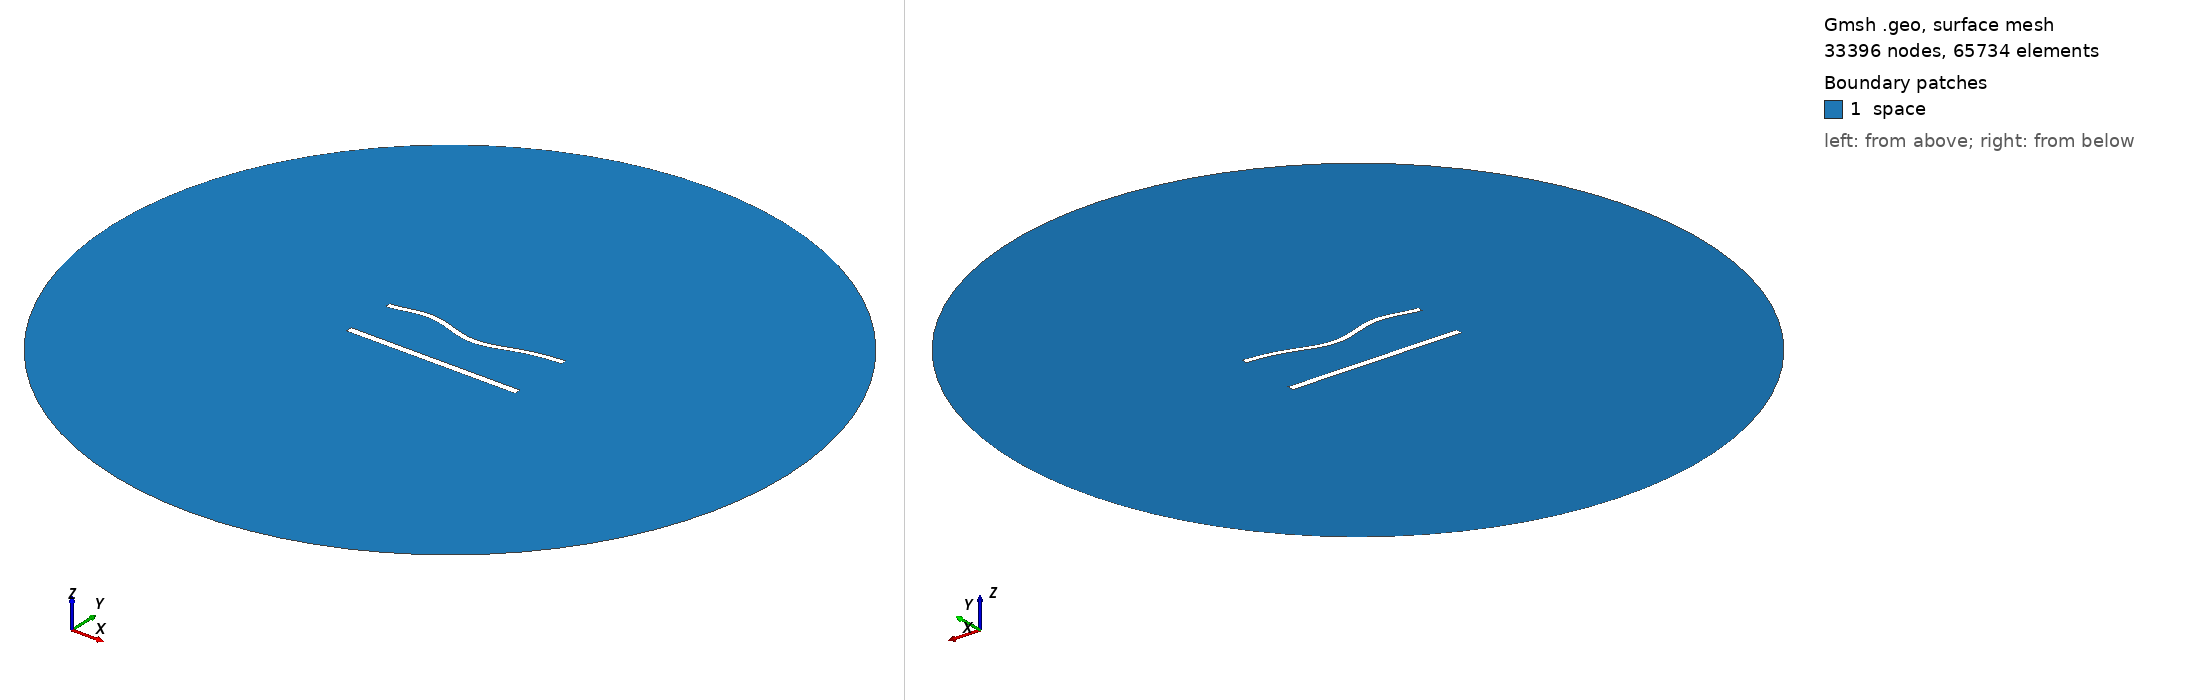

Gmsh geometry script, surface-meshed: 33396 nodes, 65734 surface elements. Boundary patches (legend numbers): 1 space. Left view from above one corner, right view from below the opposite corner. Legend entries are the model's physical surfaces. The drawing asked Gmsh for element sizes between 1% and 20% of the model's largest extent; the script's own settings can give other sizes.

=== 1197.geo (drawn) ===
//---------------------------------------
// Geometry kernel
//---------------------------------------

SetFactory("OpenCASCADE");



//---------------------------------------
// Parameters of the geometry
//---------------------------------------

// Overetch of the upper plate
overetch = 0.25;

// Distance between the plates
distance = 30.0;

// Discretization over the x axis (for the deformation)
nx = 50; 

// Length of the plate
L = 100 - overetch; 

// Number of modes
n = 4; 

// 1st mode coefficient
coeff(1) = 1.5;
beta(1) = 0.596864 * 3.1415926535 / L;

// 2nd mode coefficient
coeff(2) = -1.5;
beta(2) = 1.49418 * 3.1415926535 / L;

// 3rd mode coefficient
coeff(3) = 1.5;
beta(3) = 2.50025 * 3.1415926535 / L;

// 4th mode coefficient
coeff(4) = 1.5;
beta(4) = 3.49999 * 3.1415926535 / L;



//---------------------------------------
// Upper plate (deformed rectangle)
//---------------------------------------

// Coordiantes of the upper plate
xmin = -50;
xmax = 50 - overetch;

// Height of the upper plate
yheight = 4 - 2 * overetch;

// Indexes of the points
UpperID[] = {};
LowerID[] = {};
LeftID[] = {};
RightID[] = {};

// Point index
p = 1;

// Horizontal edges
For i In {1:nx}
    x = xmin + (i-1)*(xmax - xmin)/(nx-1);

    y_bottom = distance / 2 + overetch;
    For j In {1:n}
        C = (Cosh(beta(j)*L) + Cos(beta(j)*L)) / (Sinh(beta(j)*L) + Sin(beta(j)*L));
        y_bottom  = y_bottom + coeff(j) * (Cosh(beta(j)*(x+50)) - Cos(beta(j)*(x+50)) - C * (Sinh(beta(j)*(x+50)) - Sin(beta(j)*(x+50))));
    EndFor

    y_top = y_bottom + yheight;

    Point(p) = {x, y_top, 0, 1.0};
    UpperID[i] = p;
    p = p + 1;

    Point(p) = {x, y_bottom, 0, 1.0};
    LowerID[i] = p;
    p = p + 1;
EndFor

// Create point lists
UpperPts[] = {}; LowerPts[] = {};
For i In {1:nx}
  UpperPts[] += {UpperID[i]};
  LowerPts[] += {LowerID[i]};
EndFor

// Build splines
Spline(1) = {UpperPts[]};
Spline(2) = {LowerPts[]};
Line(3) = {LowerPts[nx-1], UpperPts[nx-1]};
Line(4) = {LowerPts[0], UpperPts[0]};

// Build the plane surface
Curve Loop(1) = {2, 3, -1, -4};
Plane Surface(1) = {1};



//---------------------------------------
// Lower plate (rectangle)
//---------------------------------------

// Vertices
Point(1001) = {-50, -distance/2, 0, 1.0};
Point(1002) = { 50, -distance/2, 0, 1.0};
Point(1003) = { 50,  -distance/2 + 4, 0, 1.0};
Point(1004) = {-50,  -distance/2 + 4, 0, 1.0};

// Edges
Line(5) = {1001, 1002};
Line(6) = {1002, 1003};
Line(7) = {1003, 1004};
Line(8) = {1004, 1001};

// Plane surface
Line Loop(2) = {5, 6, 7, 8};
Plane Surface(2) = {2}; 



//---------------------------------------
// Outer (fictious) boundary
//---------------------------------------

// Points
Point(1005) = {0, 0, 0};       // Center
Point(1006) = {200, 0, 0};     // Start point
Point(1007) = {0, 200, 0};     // 90 degrees
Point(1008) = {-200, 0, 0};    // 180 degrees
Point(1009) = {0, -200, 0};    // 270 degrees

// Circle arcs (each needs start, center, end)
Circle(9) = {1006, 1005, 1007};
Circle(10) = {1007, 1005, 1008};
Circle(11) = {1008, 1005, 1009};
Circle(12) = {1009, 1005, 1006};

// Plane surface for the entire domain
Curve Loop(3) = {9, 10, 11, 12};
Surface(3) = {3};

// Subtract the plates from the whole domain to obtain the actual domain where we want to solve the equations
BooleanDifference{ Surface{3}; Delete; }{ Surface{1}; Surface{2}; Delete; }




//---------------------------------------
// Transfinite Lines/Curves
//---------------------------------------

// Set the number of points on the boundaries
r = 6;
d = 0.15;

// Plates
Transfinite Curve {1} = 50*r/4 Using Progression 1;
Transfinite Line {2} = 50*r Using Progression 1;
Transfinite Curve {3, 4} = 2*r Using Progression 1+d;
Transfinite Line {5} = 50*r/4 Using Progression 1;
Transfinite Line {7} = 50*r Using Progression 1;
Transfinite Line {6} = 2*r Using Progression 1-d;
Transfinite Line {8} = 2*r Using Progression 1+d;

// Outer boundary
Transfinite Line {9, 10, 11, 12} = 20 Using Progression 1;



//---------------------------------------
// Physical groups
//---------------------------------------                

// Physical curves (boundaries)
Physical Line("force_segment", 10) = {2};
Physical Line("upper_plate", 11) = {1, 3, 4};
Physical Line("lower_plate", 12) = {5, 6, 7, 8};
Physical Line("boundary", 20) = {9, 10, 11, 12};

// Physical Surfaces
Physical Surface("space", 30) = {3};



//---------------------------------------
// 6. Generate the Mesh
//---------------------------------------

// 2D mesh generation
Mesh 2;
